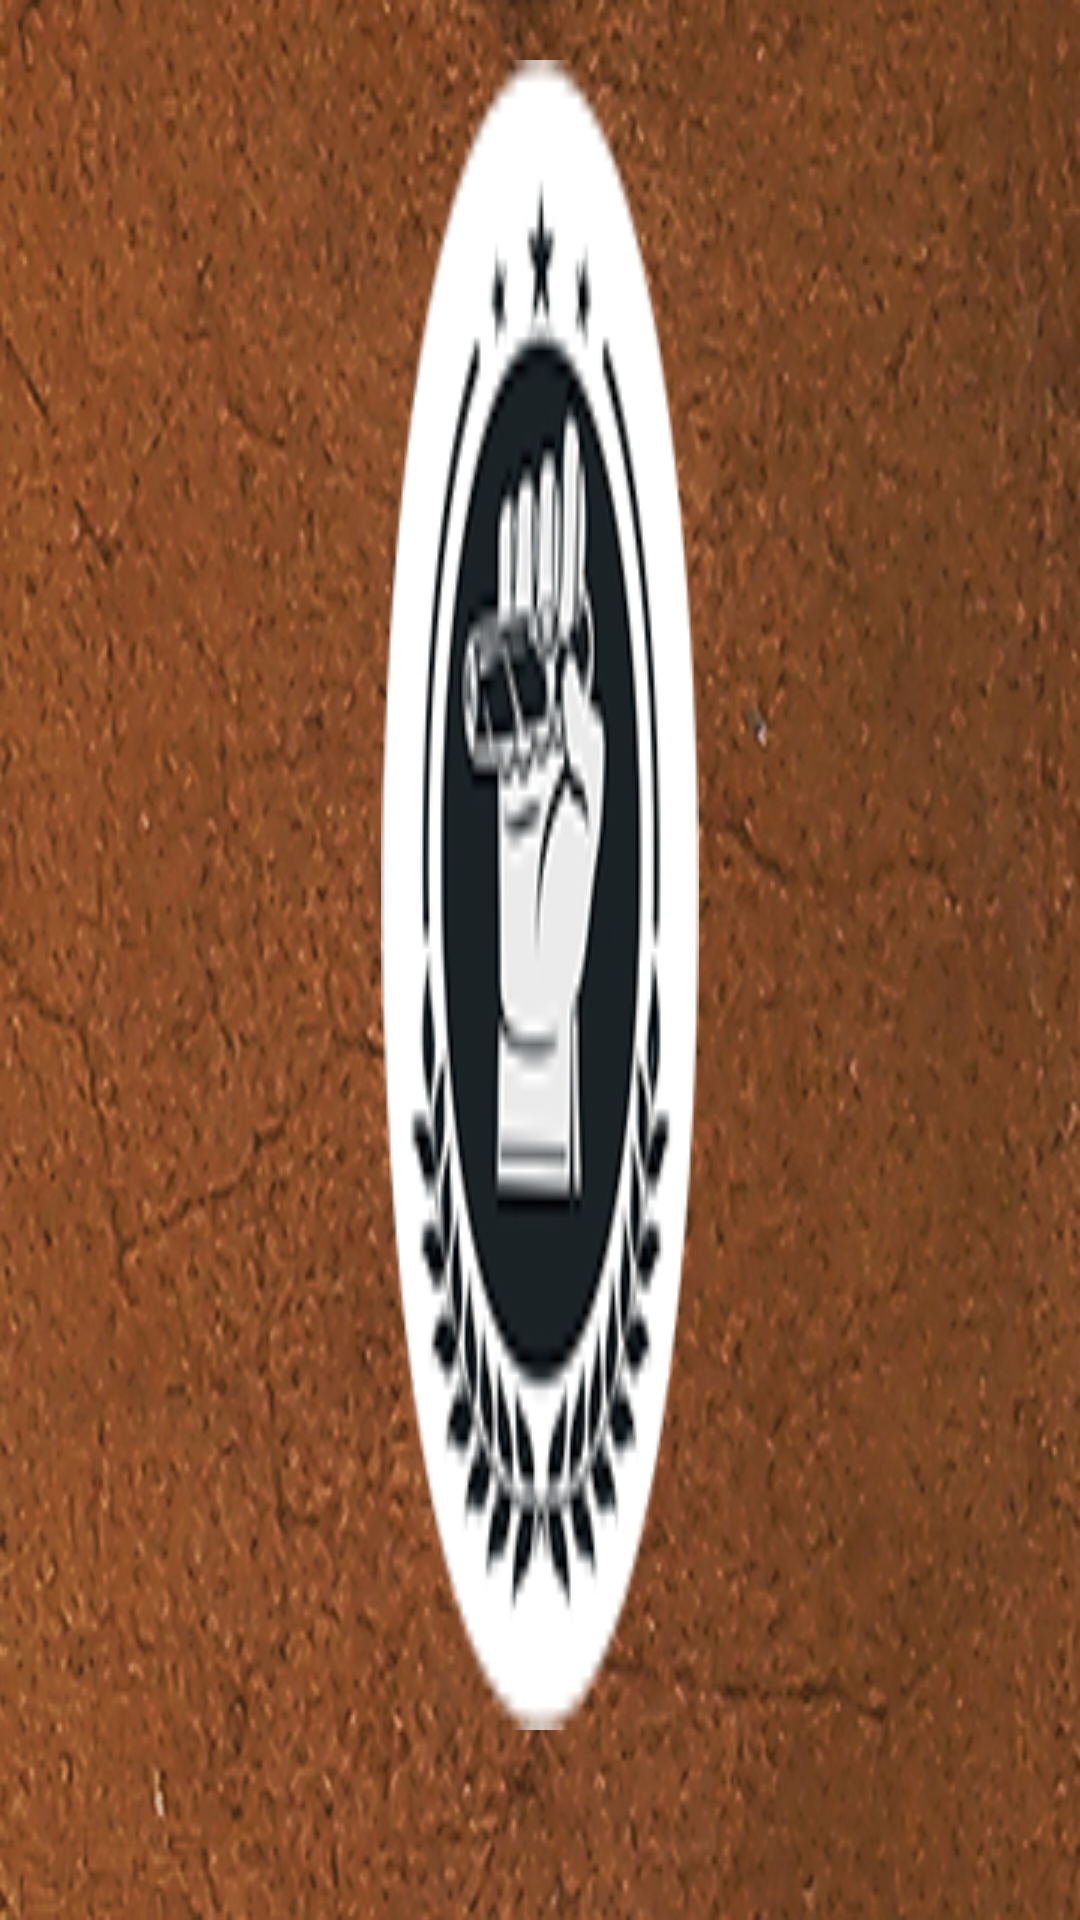

The Android layout XML behind this screen, and the referenced resources:
<!-- AndroidManifest.xml: application theme AppTheme -->
<!-- res/layout/nav_header_main.xml -->
<?xml version="1.0" encoding="utf-8"?>
<LinearLayout xmlns:android="http://schemas.android.com/apk/res/android"
    xmlns:tools="http://schemas.android.com/tools"
    android:orientation="vertical"
    android:paddingTop="20dp"
    android:paddingBottom="20dp"
    android:background="@drawable/ic_nav_header_background"
    android:layout_width="match_parent"
    android:layout_height="190dp">

    <ImageView
        android:layout_width="wrap_content"
        android:layout_gravity="center"
        android:layout_weight="1"
        android:background="@drawable/ic_placeholder"
        android:layout_height="wrap_content" />
    <TextView
        android:id="@+id/tv_email"
        android:textColor="@android:color/white"
        android:textSize="22sp"
        android:layout_gravity="center"
        tools:text="Lorem Ipsum"
        android:layout_marginTop="14dp"
        android:layout_width="wrap_content"
        android:layout_height="wrap_content" />
</LinearLayout>
<!-- resources referenced by this layout -->
<resources>
  <!-- drawable ic_nav_header_background: png bitmap (drawable-hdpi, 141591 bytes) -->
  <!-- drawable ic_placeholder: png bitmap (drawable, 14549 bytes) -->
  <style name="AppTheme" parent="AppThemeBlue" />
  <style name="AppThemeBlue" parent="Theme.AppCompat.Light.NoActionBar">
          <item name="windowActionBar">false</item>
          <item name="windowNoTitle">true</item>
          <item name="colorPrimary">@color/colorPrimary</item>
          <item name="colorPrimaryDark">@color/colorPrimaryDark</item>
          <item name="colorAccent">@color/colorPrimary</item>
          <item name="android:textColorPrimary">@android:color/white</item>
          <item name="android:textColorSecondary">@android:color/white</item>
          <item name="android:windowBackground">@color/white_60</item>
          <item name="android:editTextStyle">@style/AppThemeBlue.CommonEditText</item>
          <item name="drawerArrowStyle">@style/DrawerArrowStyle</item>
      </style>
  <color name="colorPrimary">#966a44</color>
  <color name="colorPrimaryDark">#303F9F</color>
  <color name="white_60">#fafafa</color>
  <style name="AppThemeBlue.CommonEditText" parent="android:Widget.EditText">
          <item name="android:maxLines">1</item>
          <item name="android:textSize">16sp</item>
          <item name="android:textColor">@android:color/white</item>
          <item name="android:textColorHint">@color/white_60</item>
      </style>
  <style name="DrawerArrowStyle" parent="Widget.AppCompat.DrawerArrowToggle">
          <item name="spinBars">true</item>
          <item name="android:layout_marginLeft">@dimen/activity_gutter_margin</item>
          <item name="color">@android:color/white</item>
      </style>
  <dimen name="activity_gutter_margin">16dp</dimen>
</resources>
